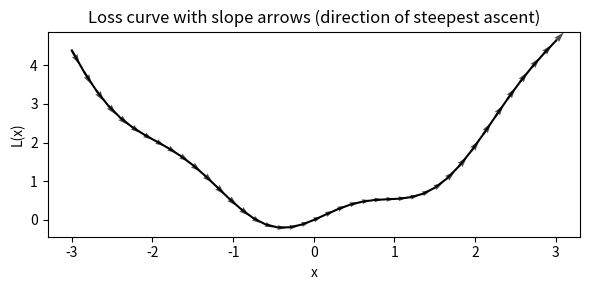

Here is the Python script that generated this plot:
# calc-02-derivatives/slope_field.py
import numpy as np
import matplotlib.pyplot as plt


def loss(x):  # toy non‑convex loss
    return 0.3 * np.sin(3 * x) + 0.5 * (x**2)


xs = np.linspace(-3, 3, 41)
ys = loss(xs)
grads = np.gradient(ys, xs)  # finite diff for visualization

plt.figure(figsize=(6, 3))
plt.plot(xs, ys, color="black")
plt.quiver(
    xs,
    ys,
    np.ones_like(grads),
    grads,
    angles="xy",
    scale_units="xy",
    scale=10,
    width=0.004,
    alpha=0.7,
)
plt.title("Loss curve with slope arrows (direction of steepest ascent)")
plt.xlabel("x")
plt.ylabel("L(x)")
plt.tight_layout()
plt.show()
